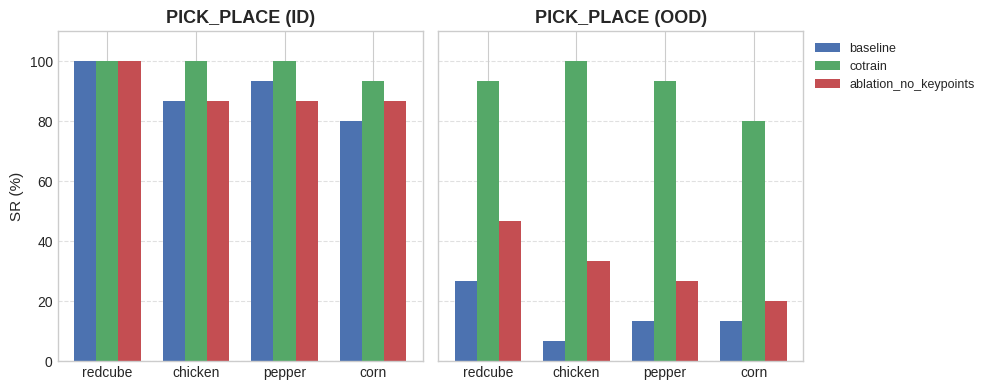

The matplotlib source for this figure:
import matplotlib.pyplot as plt
import numpy as np

# -----------------------------
# 数据定义
# -----------------------------
objects = ["redcube", "chicken", "pepper", "corn"]
algorithms = ["baseline", "cotrain", "ablation_no_keypoints"]

# SR (%) 数据
sr_id = {
    "baseline": [100, 86.67, 93.33, 80],
    "cotrain": [100, 100, 100, 93.33],
    "ablation_no_keypoints": [100, 86.67, 86.67, 86.67],
}
sr_ood = {
    "baseline": [26.67, 6.67, 13.33, 13.33],
    "cotrain": [93.33, 100, 93.33, 80],
    "ablation_no_keypoints": [46.67, 33.33, 26.67, 20],
}

# -----------------------------
# 图像样式设置
# -----------------------------
plt.style.use("seaborn-v0_8-whitegrid")
colors = ["#4C72B0", "#55A868", "#C44E52"]
bar_width = 0.25
x = np.arange(len(objects))

fig, axes = plt.subplots(1, 2, figsize=(10, 4), sharey=True)

# -----------------------------
# 绘制 ID 子图
# -----------------------------
for i, algo in enumerate(algorithms):
    axes[0].bar(x + i * bar_width, sr_id[algo], width=bar_width, color=colors[i], label=algo)

axes[0].set_title("PICK_PLACE (ID)", fontsize=13, fontweight="bold")
axes[0].set_xticks(x + bar_width)
axes[0].set_xticklabels(objects, fontsize=10)
axes[0].set_ylabel("SR (%)", fontsize=11)
axes[0].set_ylim(0, 110)
axes[0].grid(axis="y", linestyle="--", alpha=0.6)

# -----------------------------
# 绘制 OOD 子图
# -----------------------------
for i, algo in enumerate(algorithms):
    axes[1].bar(x + i * bar_width, sr_ood[algo], width=bar_width, color=colors[i], label=algo)

axes[1].set_title("PICK_PLACE (OOD)", fontsize=13, fontweight="bold")
axes[1].set_xticks(x + bar_width)
axes[1].set_xticklabels(objects, fontsize=10)
axes[1].set_ylim(0, 110)
axes[1].grid(axis="y", linestyle="--", alpha=0.6)

# -----------------------------
# 图例与布局
# -----------------------------
axes[1].legend(algorithms, fontsize=9, loc="upper left", bbox_to_anchor=(1, 1))
plt.tight_layout()

# -----------------------------
# 保存结果
# -----------------------------
plt.savefig("pick_place_comparison.pdf", bbox_inches="tight")
plt.savefig("pick_place_comparison.png", dpi=300, bbox_inches="tight")
plt.show()
